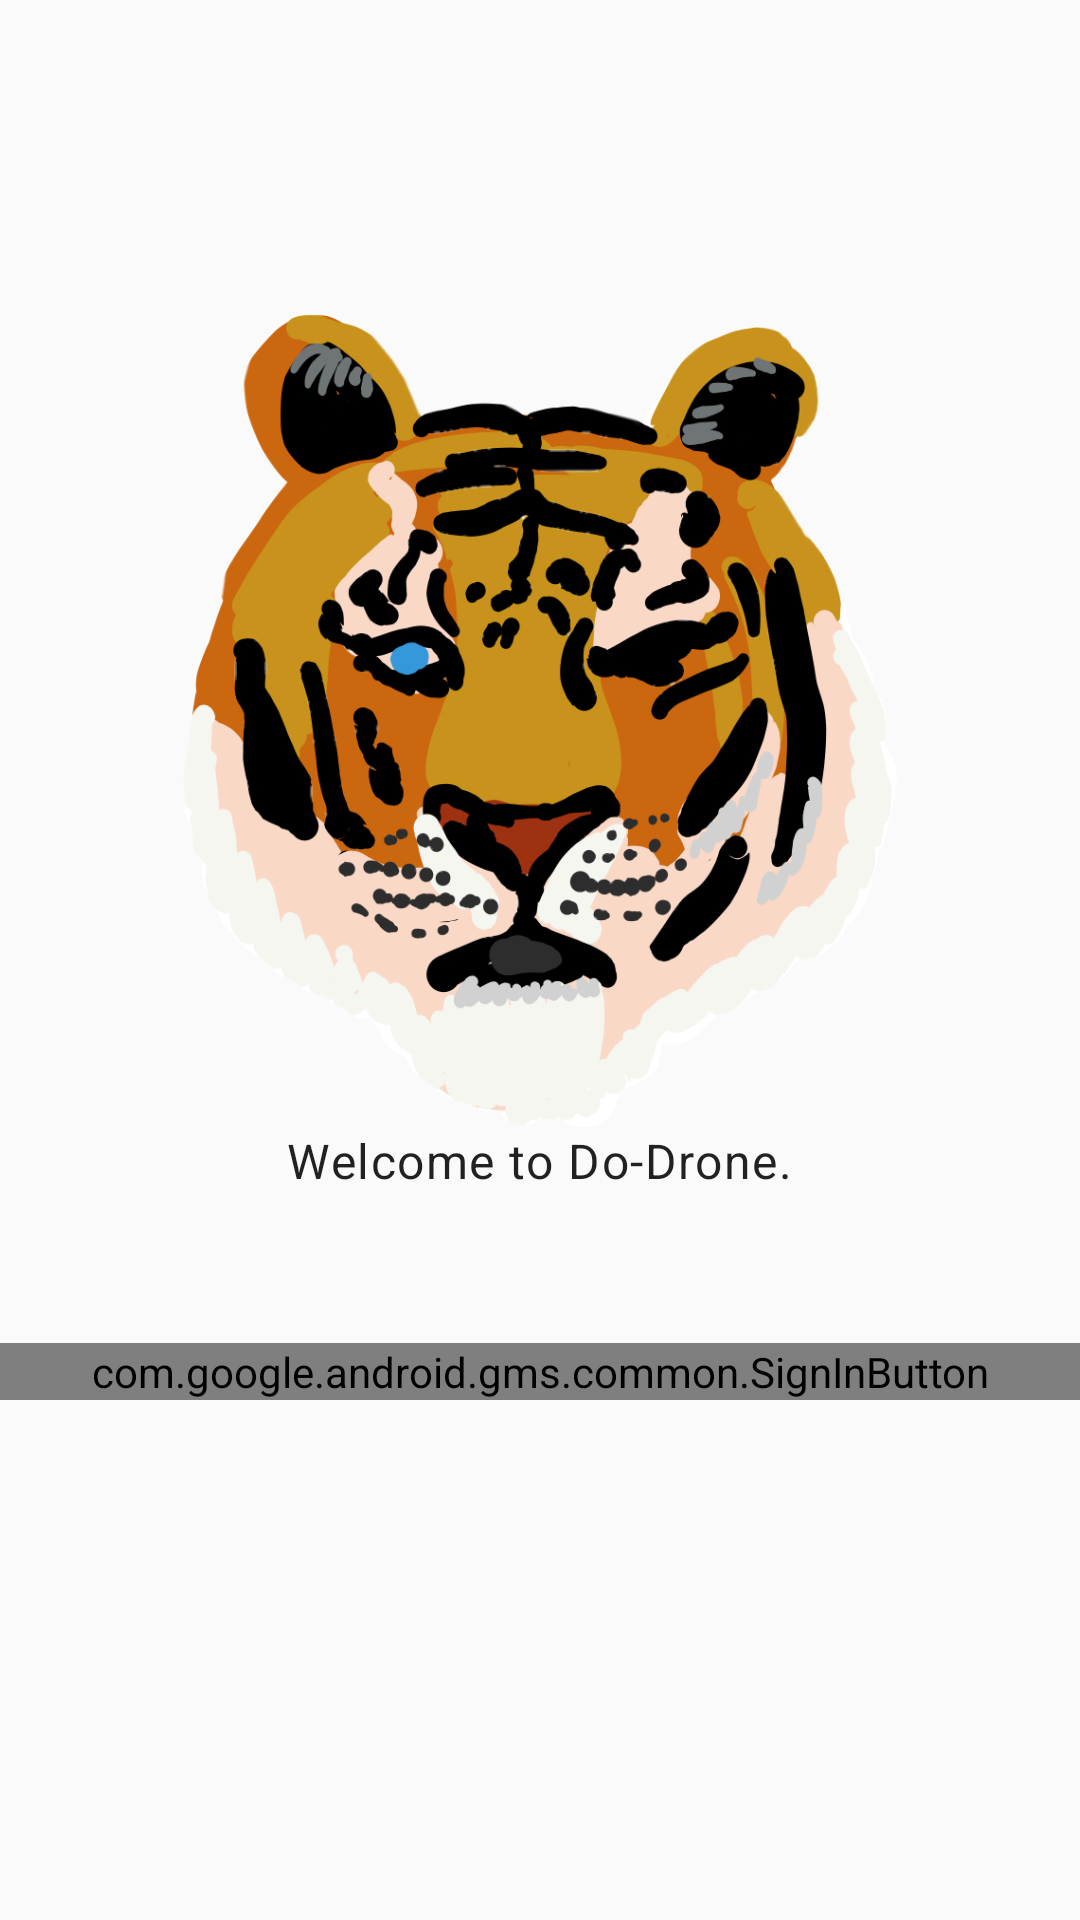

Write the Android layout XML for this screen, with the resource values it uses.
<!-- AndroidManifest.xml: application theme Theme.AppCompat.Light.NoActionBar -->
<!-- res/layout/activity_signin.xml -->
<?xml version="1.0" encoding="utf-8"?>
<RelativeLayout
    xmlns:android="http://schemas.android.com/apk/res/android"
    xmlns:app="http://schemas.android.com/apk/res-auto"
    xmlns:tools="http://schemas.android.com/tools"
    android:layout_width="match_parent"
    android:layout_height="match_parent"
    tools:context=".SigninActivity">


    <ImageView
        android:id="@+id/icon"
        android:layout_width="238dp"
        android:layout_height="272dp"
        android:layout_marginTop="104dp"
        android:background="@drawable/logo_no_letters"
        android:layout_centerHorizontal="true"/>

    <TextView
        android:id="@+id/captionTv"
        style="@style/TextAppearance.MaterialComponents.Body1"
        android:layout_width="wrap_content"
        android:layout_height="wrap_content"
        android:text="Welcome to Do-Drone."
        android:layout_below="@id/icon"
        android:layout_centerHorizontal="true"/>

    <com.google.android.gms.common.SignInButton
        android:id="@+id/googleSignInBtn"
        android:layout_width="match_parent"
        android:layout_height="wrap_content"
        android:layout_below="@id/captionTv"
        android:layout_marginTop="50dp" />

</RelativeLayout>
<!-- resources referenced by this layout -->
<resources>
  <!-- drawable logo_no_letters: png bitmap (drawable, 354723 bytes) -->
</resources>
